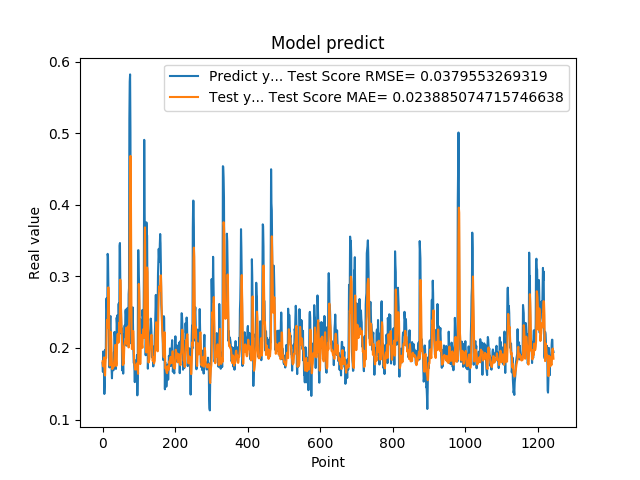

Values plotted in this chart, from the file beside it:
1.788225024940000296e-01, 1.811781959501845007e-01
1.665375530719999941e-01, 1.762119508371473853e-01
1.951155364510000489e-01, 1.742776240699643320e-01
1.929849982259999874e-01, 1.795023113590382691e-01
1.620820015670000058e-01, 1.867784998563482013e-01
1.356869190929999858e-01, 1.783027071828353627e-01
1.467041671279999959e-01, 1.652737217782065948e-01
1.972582042220000220e-01, 1.614584910092414782e-01
1.894697993989999940e-01, 1.769296700746898765e-01
1.961945891380000029e-01, 1.864210530337650495e-01
2.645494043830000086e-01, 1.859274984690835464e-01
2.692976891989999899e-01, 2.150422623755685603e-01
2.608369886879999822e-01, 2.389655781975121018e-01
2.406771630049999999e-01, 2.377403370823403250e-01
3.313829302790000098e-01, 2.276881164575821626e-01
3.281686902050000021e-01, 2.553392830629999666e-01
2.893257141109999986e-01, 2.845866698231925285e-01
2.625965774060000091e-01, 2.700638590200981626e-01
1.794345527890000014e-01, 2.459961897741881065e-01
1.727855503559999895e-01, 2.110423892784193400e-01
2.207822054619999752e-01, 1.754010759131828523e-01
2.426082938910000264e-01, 1.909863104416200941e-01
2.444625049829999841e-01, 2.138054416565701443e-01
2.097309380769999676e-01, 2.221428132847113324e-01
1.825350672010000175e-01, 2.113808184254113709e-01
1.691226661210000204e-01, 1.893965068594102574e-01
1.575669944289999902e-01, 1.757760959637560960e-01
1.770704984660000092e-01, 1.703873394027785315e-01
1.741859167810000109e-01, 1.722106712209967028e-01
1.755136996510000269e-01, 1.750188811224842877e-01
1.687776893379999976e-01, 1.746569108839087503e-01
1.939594447609999939e-01, 1.737527602918742808e-01
1.943469941619999919e-01, 1.795117203177001020e-01
2.223779261109999905e-01, 1.868286358096150346e-01
2.144328951839999942e-01, 1.975003187331270671e-01
1.937792897219999533e-01, 2.042414561843197973e-01
1.783622056249999921e-01, 1.945067544236575297e-01
1.706998199219999790e-01, 1.818156390987185622e-01
1.894924789669999998e-01, 1.747862202651773167e-01
2.422726899390000022e-01, 1.782483647677928218e-01
2.336400598289999908e-01, 2.040624429771161208e-01
2.456458657979999904e-01, 2.182491992246964052e-01
2.297928631310000025e-01, 2.193587900471599128e-01
2.152034044269999780e-01, 2.182302834496011035e-01
2.607180178169999918e-01, 2.073173363736631469e-01
2.623189091679999918e-01, 2.190161256977731785e-01
2.198584228750000147e-01, 2.350818899562188424e-01
3.426670730110000229e-01, 2.216753910544153605e-01
3.465315699580000519e-01, 2.543623840883655340e-01
2.930460572240000117e-01, 2.953549356438548990e-01
2.670845985409999734e-01, 2.786227536708379415e-01
2.535850703720000099e-01, 2.489329550765522203e-01
2.199364602570000049e-01, 2.344169971737398439e-01
2.274277955290000264e-01, 2.181732710190218416e-01
1.686184257270000042e-01, 2.079054327604015484e-01
1.842167228460000195e-01, 1.935064117479657342e-01
1.896838992830000015e-01, 1.760602020933410006e-01
1.641370058060000192e-01, 1.817586585776139185e-01
2.130100131029999677e-01, 1.774340181331931776e-01
2.186074256900000234e-01, 1.859341178490817592e-01
2.188677042720000021e-01, 2.022716423830531740e-01
... 1,184 more rows
